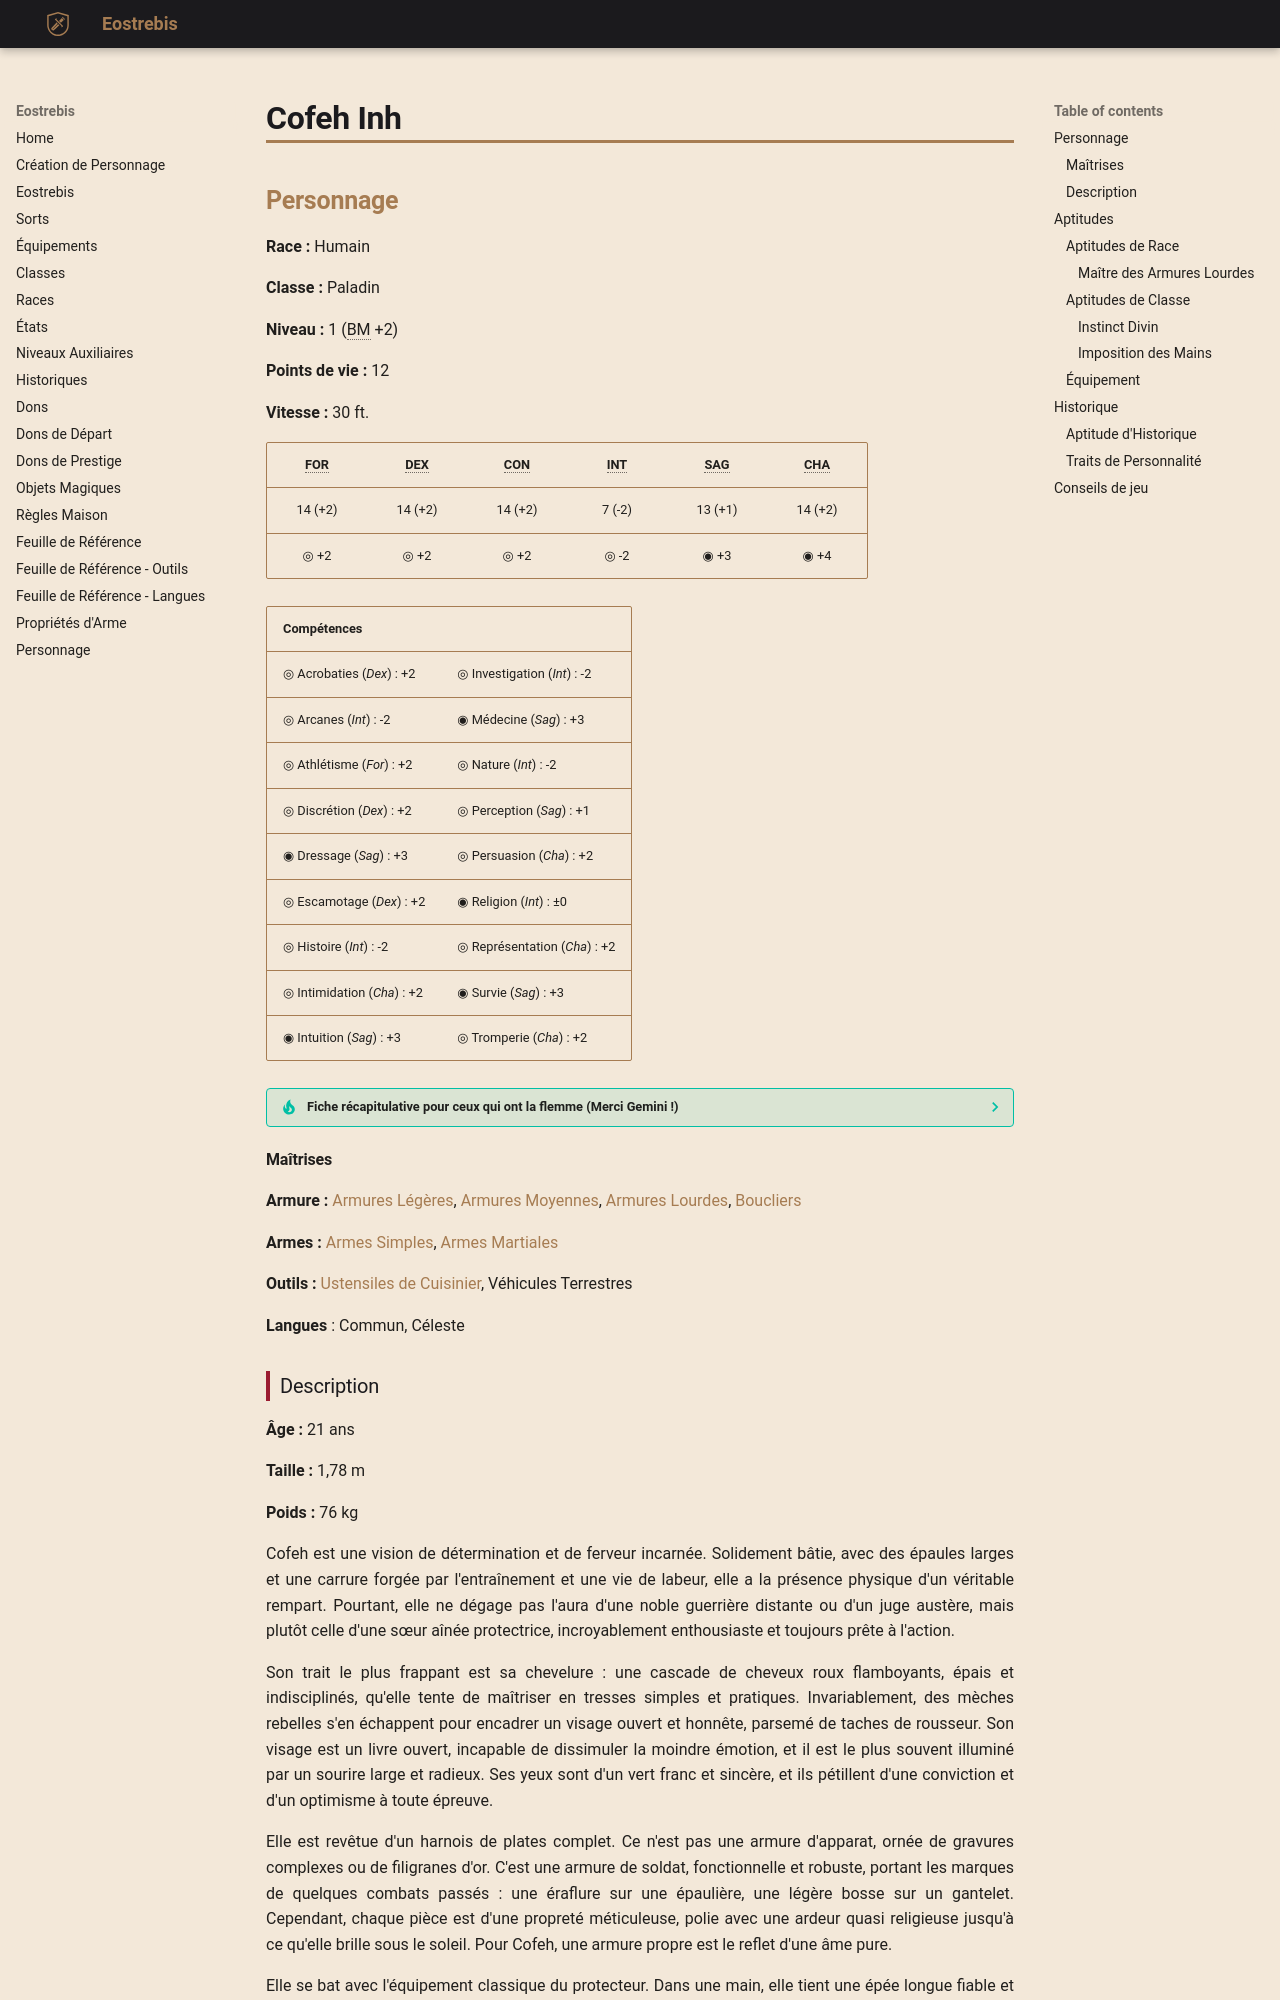

repository: Eostrebis/5e.VF · page: chars/premades/Cofeh Inh/index.html · generator: mkdocs

---
writing_status: finished
---
## Personnage

**Race :** Humain

**Classe :** Paladin

**Niveau :** 1 (BM +2)

**Points de vie :** 12

**Vitesse :** 30 ft.

| FOR | DEX | CON | INT | SAG | CHA |
| :-----: | :-----: | :-----: | :----: | :-----: | :-----: |
| 14 (+2) | 14 (+2) | 14 (+2) | 7 (-2) | 13 (+1) | 14 (+2) |
| ◎ +2 | ◎ +2 | ◎ +2 | ◎ -2 | ◉ +3 | ◉ +4 |

| Compétences | |
| --------------------------- | ----------------------------- |
| ◎ Acrobaties (*Dex*) : +2 | ◎ Investigation (*Int*) : -2 |
| ◎ Arcanes (*Int*) : -2 | ◉ Médecine (*Sag*) : +3 |
| ◎ Athlétisme (*For*) : +2 | ◎ Nature (*Int*) : -2<br> |
| ◎ Discrétion (*Dex*) : +2 | ◎ Perception (*Sag*) : +1 |
| ◉ Dressage (*Sag*) : +3 | ◎ Persuasion (*Cha*) : +2 |
| ◎ Escamotage (*Dex*) : +2 | ◉ Religion (*Int*) : ±0 |
| ◎ Histoire (*Int*) : -2 | ◎ Représentation (*Cha*) : +2 |
| ◎ Intimidation (*Cha*) : +2 | ◉ Survie (*Sag*) : +3 |
| ◉ Intuition (*Sag*) : +3 | ◎ Tromperie (*Cha*) : +2<br> |

> [!TIP]- Fiche récapitulative pour ceux qui ont la flemme (Merci Gemini !)
>Vous êtes Cofeh, une paladine à la foi simple et inébranlable, dont la force et l'optimisme sont aussi éclatants que son armure, et dont la solution à la plupart des problèmes est de foncer tête baissée pour protéger les innocents.
> 
>**Objectif pour la session** :
>Votre mentor, le Père Elric, vous a envoyé dans le monde pour "être le bouclier des faibles". Votre objectif est donc très simple : trouver des gens qui ont des ennuis, identifier le "méchant" de l'histoire, et le punir très fort pour que les gens n'aient plus d'ennuis.
>
>**Parlez Simplement, Agissez Directement :** Utilisez des phrases courtes et des mots simples. Votre personnage ne comprend pas la subtilité. Face à un problème, votre premier réflexe n'est pas de réfléchir, mais d'agir. Foncez, posez les questions (souvent très naïves) après. "Pourquoi est-il méchant ? On devrait lui demander. Après l'avoir arrêté."
>
>**Le Bulldozer du Bien :** Vous êtes un torrent d'énergie positive et de protection. Adoptez une posture héroïque, donnez des grandes tapes dans le dos de vos amis, et soyez toujours la première volontaire pour une tâche difficile ou dangereuse. Votre enthousiasme est votre plus grande force.
>
>**L'Armure est l'Âme :** Votre armure est le symbole de votre pureté. Passez du temps à la polir. Votre bouclier est une extension de vos émotions : brandissez-le fièrement, cachez-vous un peu derrière quand vous êtes perplexe. Rappelez-vous votre défaut : vous préférez "manger votre armure" plutôt que d'admettre que vous avez eu tort.

#### Maîtrises

**Armure :** [[Armures Légères]], [[Armures Moyennes]], [[Armures Lourdes]], [[Bouclier, Équipement|Boucliers]]

**Armes :** [[Armes Simples]], [[Armes Martiales]]

**Outils :** [[Ustensiles de Cuisinier]], Véhicules Terrestres

**Langues** : Commun, Céleste
